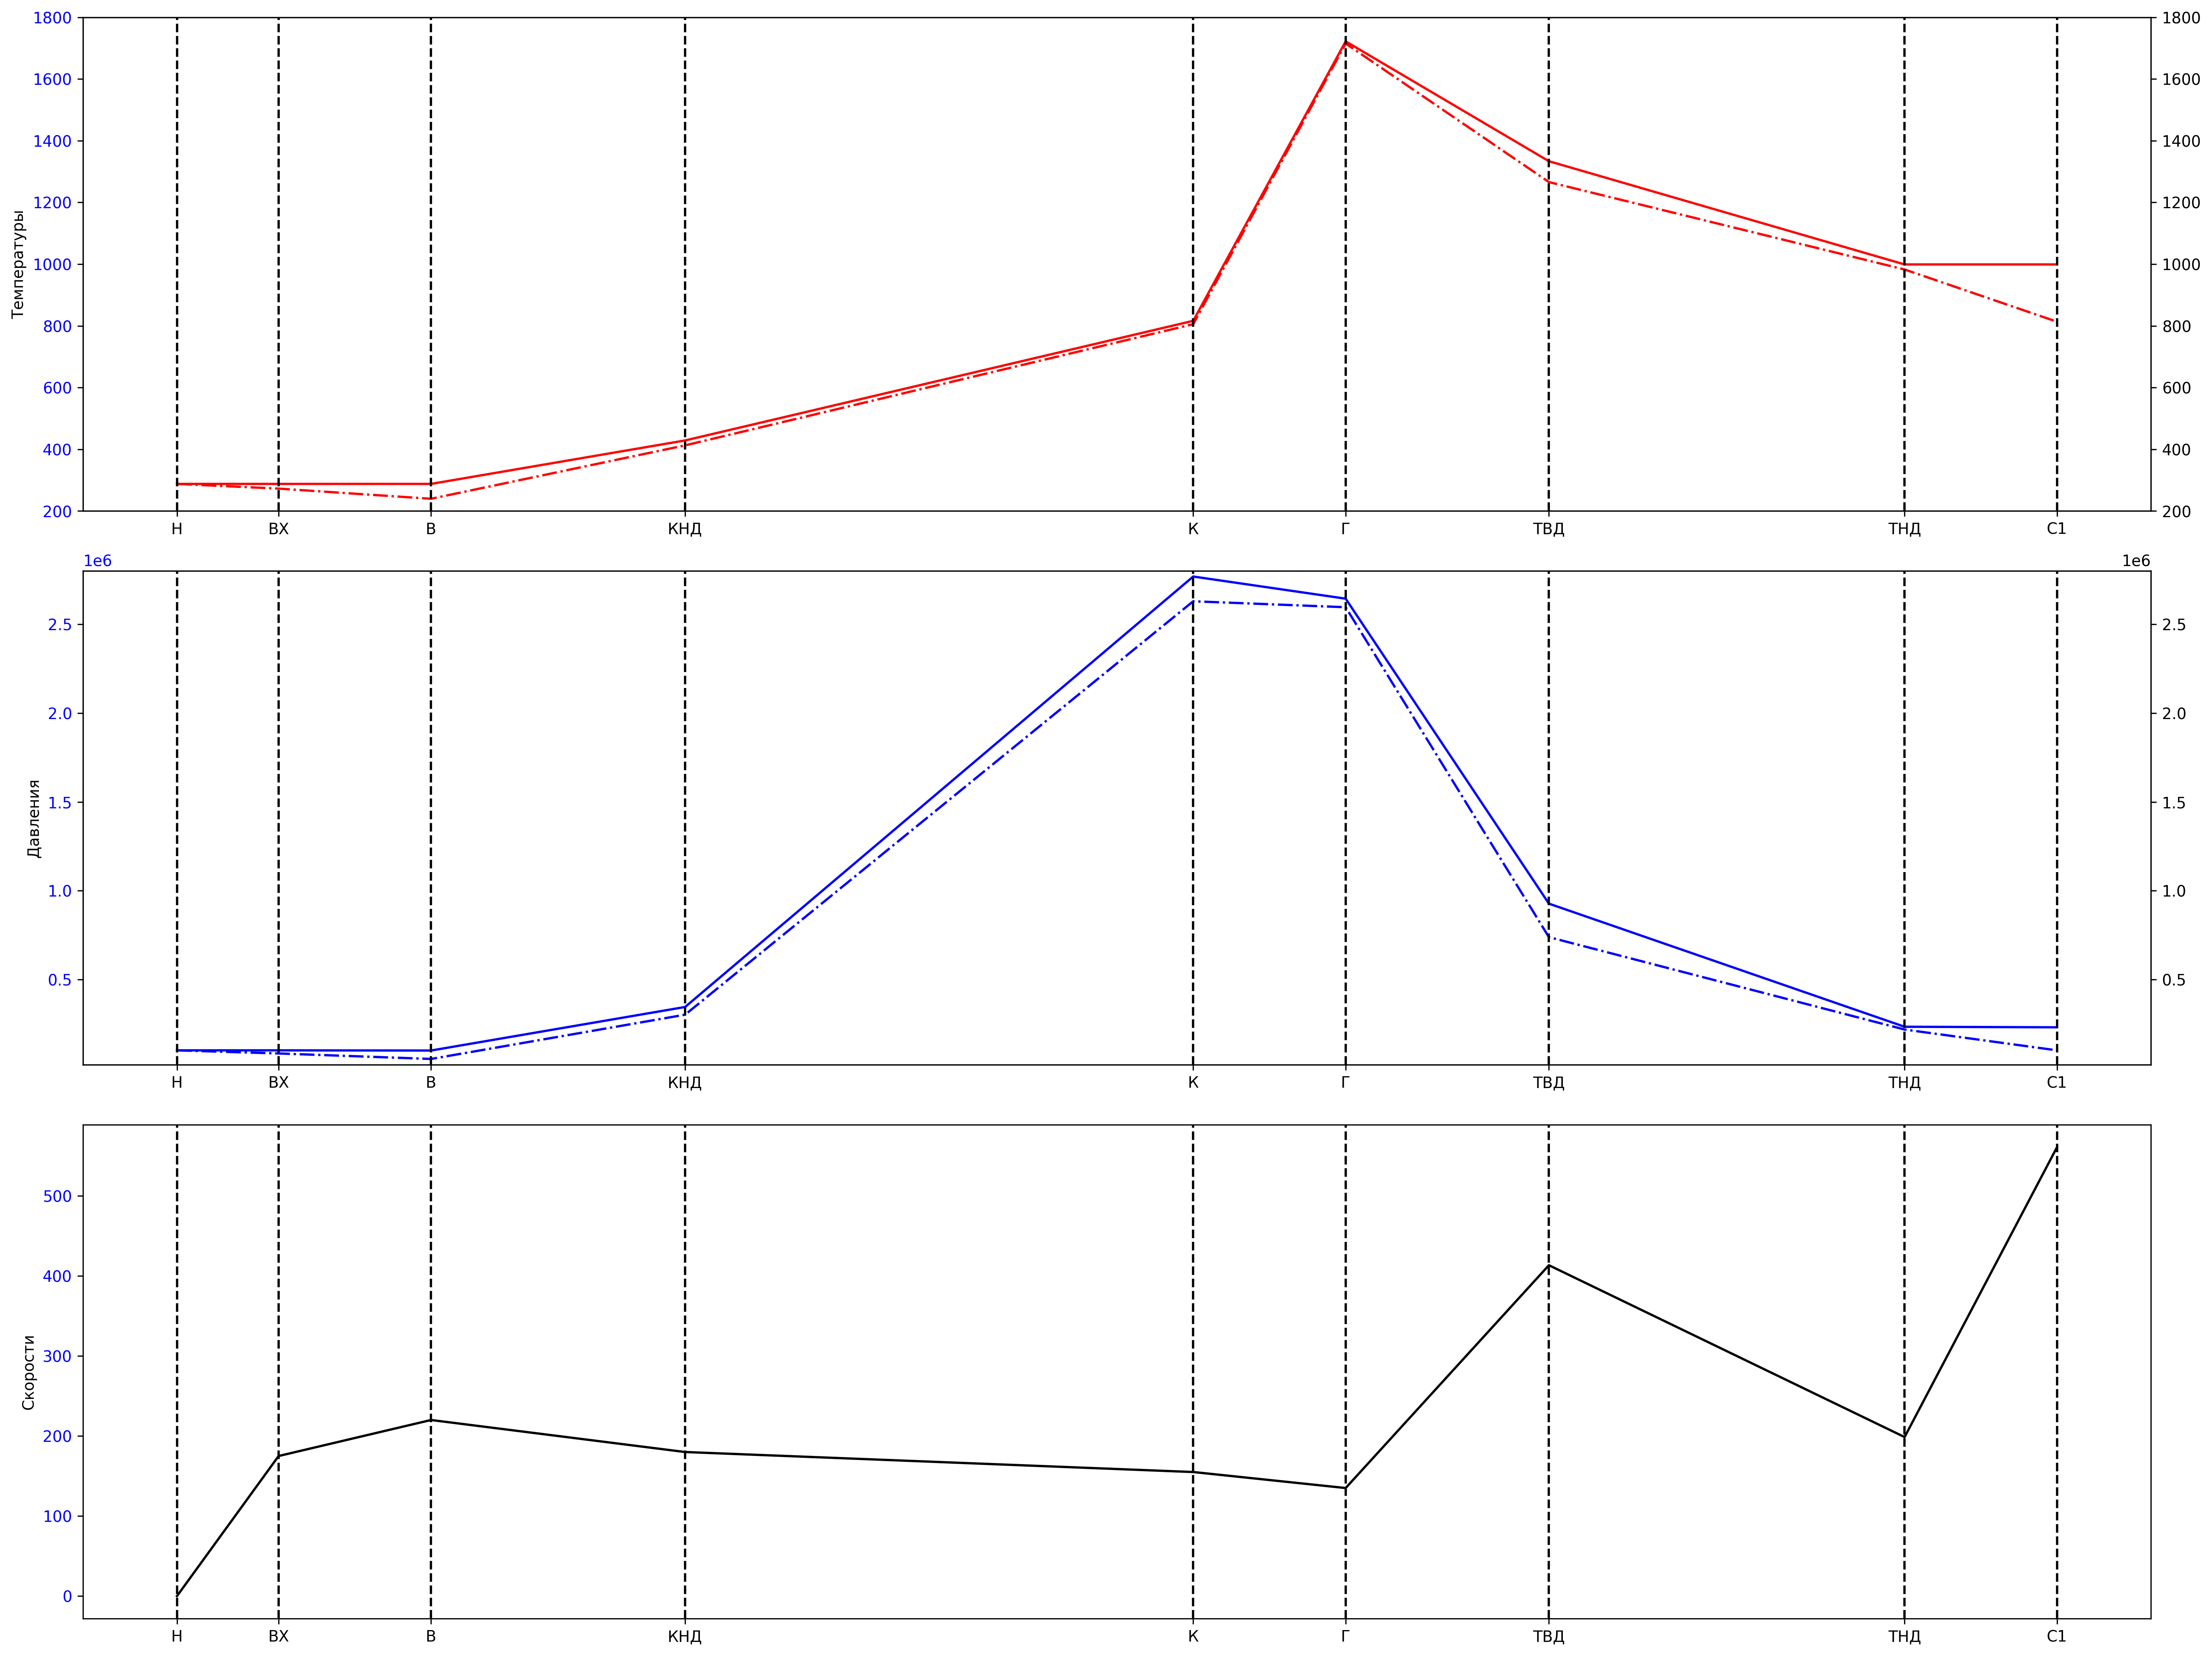

Source code (Python):
import math
import lab1
import matplotlib.pyplot as plt
import kursach as kurs
from weasyprint import HTML
import coeficents


#ПРЕДРАСЧЁТ
gC           =  0.86
sigmaBX      = 0.99
sigmaCC      = 0.955
sigma1       = 0.99
sigma2       = 0.935
phiC1        = 0.99
phiC2        = 0.99
effkGas      = 0.995
effkCompFull = 0.81
effkLpcFull = 0.87
effkFanFull  = 0.92
aCoeff       = 0.03
effkHptFull  = 0.91
effkLptFull  = 0.92
ksiTake      = 0.1
gAirBack     = 0.07
z = 0.5

cB   = 220.0
cBX  = cB - 45.0 #45
cKND = 180.0
cB2  = cB - 17.5
cK = 155.0
cG   = 155.0 # 135
MHPT = 0.5 # 0.6
MLPT = 0.5 # 0.325
dB = (0.30 + 0.65) / 2
dHPC = (0.50 + 0.65) / 2

DcpDivHvyhHighPressure = (6.0 + 20.0) / 2
DcpDivHvyhOther = 3.0
F1           = (0.25 + 0.35) / 2
P0           = 101325.0
T0           = 288.0
ro0          = P0 / (287.0 * T0)

var_calc_B = 2  # 0-вт,1-ср,2-корпус
var_calc_rzd = 0
var_calc_knd = 1
var_calc_vkvd = 1
var_calc_K = 1
var_calc_G = 0
var_calc_tnd = 0
#ПРЕДРАСЧЁТ
expected_P = 264447 * 1.07
m = 5.3 # 
TGfull = 1701.5428
TKfull = 838.2633856500527
PiK_full = 34.7929
variant = lab1.calc_proto(coeficents.coef,TGfull, m,PiK_full)
TKfull = variant.T_k
alpha = variant.alpha
Xopt = variant.x_opt
k_pred = variant.k
k_gas_pred = variant.k_gas
P_spec_pred = variant.p_spec
c_spec_pred = variant.c_spec
Lfree = variant.l_free_energy
print("TG* =", TGfull,"\n"
    "m =", m,"\n"
    "pik* =", PiK_full,"\n"
    "TK* =", TKfull,"\n"
    "alpha =", alpha,"\n"
    "Xopt =", Xopt,"\n"
    "k =", k_pred,"\n"
    "k' =", k_gas_pred,"\n"
    "P_spec =", P_spec_pred,"\n"
    "c_spec =", c_spec_pred,"\n"
    "Lfree =", Lfree,"\n"
    )


def calc_density(P, T, R):
    return P / (T * R)
def calculate_LB2(q_T, v_or6,x, L_CB, eta_THA_star, m):
    return ((1 + q_T - v_or6) * x * L_CB * eta_THA_star) / m
T0 = 288.0
P0 = 101325.0


def main():
    
#Сечение ВХ-ВХ
    print("BX-ВX:")
    TBXfull = T0
    PBXfull = P0
    TBX = TBXfull - (cBX * cBX / 2 / 1004.5)
    PBX = PBXfull * math.pow(TBXfull/TBX, (1.4/(1-1.4)))
    roBX = PBX / (287 * TBX)
    print("\tTBX* =", TBXfull,
        "\n\tTBX =", TBX,
        "\n\tPBX* =", PBXfull,
        "\n\tPBX =", PBX,
        "\n\troBX =", roBX)

#Сечение В-В
    print("В-В:")
    PBfull = PBXfull * sigmaBX
    TBfull = TBXfull
    cP = 1004.5
    TB = TBfull - (cB * cB / 2 /cP)
    PB = PBfull * math.pow(TBfull/TB, (1.4/(1-1.4)))
    roB = calc_density(PB, TB, 287.0)
    print("\tTB* =", TBfull,
        "\n\tTB =", TB,
        "\n\tPB* =", PBfull,
        "\n\tPB =", PB,
        "\n\troB =", roB)
    
#Доп параметры для сечений
    print("Params:")
    compressor = kurs.calculate_compressor_temperature(
                288, PiK_full, coeficents.coef["effk_comp_full"]
            )
    combustion_props = kurs.calculate_combustion_properties(
                0.86, 0.14, TKfull, TGfull, coeficents.coef["effk_gas"]
            )
    q_T = 1 / (combustion_props["alpha"] * combustion_props["L0"])
    print("\tq_T = ",q_T)
    Hu = combustion_props["Hu"]
    v_take = coeficents.coef["ksi_take"] - coeficents.coef["g_air_back"]
    LB2 = calculate_LB2(q_T,v_take,Xopt,Lfree,coeficents.coef["effk_lpt_full"],6.7)
    print("\tLB2 = ",LB2)
    TB2full = kurs.calculate_fan_temperature(TBfull,LB2,coeficents.coef["effk_fan_full"])[0]
    PiBstar = kurs.calculate_fan_temperature(TBfull,LB2,coeficents.coef["effk_fan_full"])[1]
    print("\tTB2full = ",TB2full)
    print("\tPiBfull = ",PiBstar)
    LB2 = kurs.calc_LB2(TBfull,PiBstar,coeficents.coef["effk_fan_full"])["LB2"]
    TB2full = kurs.calc_LB2(TBfull,PiBstar,coeficents.coef["effk_fan_full"])["TB2full"]
    print("\tLB2 = ", LB2,"\n\tTB2full = ",TB2full)
    #Принял итоговое пи вентилятора =1,7 т.к при пи=1.95 полный пи всего КНД получался 1,42, что бред
    
    LK = kurs.calc_LK(TBfull, TKfull, PiK_full, effkCompFull)["LK"]
    print("\tLK =",LK)
    
    LKND = (z * (LK * effkCompFull + m * LB2 * effkFanFull) - m * LB2 * effkFanFull) / effkLpcFull
    print("\tLKND =", LKND)
    
    PiKND_full = kurs.calc_PiKND(TBfull, LKND, effkLpcFull)["PiKND_full"]
    print("\tPiKND* =",PiKND_full)
    TKNDfull = kurs.calc_PiKND(TBfull, LKND, effkLpcFull)["TKNDfull"]
    print("\tTKND* =",TKNDfull) 
    
    PiKVD_full = PiK_full / PiKND_full
    print("\tPiKVD* =",PiKVD_full)
    
    LKVD_adiabatic = kurs.calc_LKVD(TKNDfull, TKfull, PiKVD_full)["LKVD_adiabatic"]
    print("\tLKVD adiabatic =",LKVD_adiabatic)
    
    effkHpcFull = LKVD_adiabatic / (LK - LKND)
    print("\teffk HPC* =", effkHpcFull)

#ПЕРВЫЙ КОНТУР

#Cечение КНД-КВД
    print("KНД-KВД:")
    cpLPC = kurs.get_cp_real(TKNDfull)["cp"]
    kLPC = kurs.get_cp_real(TKNDfull)["k"]
    print("\n\tcpLPC* =",cpLPC,"\n\tkLPC* =",kLPC)
    PKNDfull = PBfull * PiKND_full
    print("\tPKND* =",PKNDfull)
    TKND = TKNDfull - cKND *cKND / 2 / cpLPC
    print("\tTKND =",TKND)
    PKND = PKNDfull * math.pow(TKNDfull / TKND, kLPC / (1 - kLPC))
    print("\tPKND =",PKND)
    roKND = calc_density(PKND, TKND, 287.0)
    print("\troKND =",roKND)

#Сечение К-К
    print("K-K:")
    cpHPC = kurs.get_cp_real(TKfull)["cp"]
    kHPC = kurs.get_cp_real(TKfull)["k"]
    print("\tcpHPC* =",cpHPC,"\n\tkHPC* =",kHPC)
    PKfull = PKNDfull * PiKVD_full
    print("\tPK* =",PKfull)
    LKVD = LKVD_adiabatic / effkHpcFull
    print("\tLKVD =",LKVD)
    TK = TKfull - cK *cK / 2 / cpHPC
    print("\tTK =",TK)
    PK = PKfull * math.pow(TKfull / TK, kHPC / (1 - kHPC))
    print("\tPK =",PK)
    roK = calc_density(PK, TK, 287.0)
    print("\troK =",roK)
#Сечение Г-Г
    print("Г-Г:")
    cpGas = kurs.get_cpgas(0.86, 0.14, TGfull, alpha)["cp_mix"]
    kGas = kurs.get_cpgas(0.86, 0.14, TGfull, alpha)["k"]
    RGas = kurs.get_cpgas(0.86, 0.14, TGfull, alpha)["R_mix"]
    print("\tcpGas* =",cpGas,"\n\tkGas* =",kGas,"\n\tRGas* =",RGas)
    PGfull = PKfull * sigmaCC
    print("\tPG* =",PGfull)
    TG = TGfull - cG *cG / 2 / cpGas
    print("\tTG =",TG)
    PG = PGfull * math.pow(TGfull / TG, kGas / (1 - kGas))
    print("\tPG =",PG)
    roG = calc_density(PG, TG, 287.0)
    print("\troG =",roG)
    #уточнение охлаждения, коррекция температуры Тг*
    TGcorr = kurs.get_corr_parameters(TGfull, TKfull, cpGas, cpHPC, RGas, alpha, ksiTake, q_T, gAirBack)["TGcorr"]
    cpMix = kurs.get_corr_parameters(TGfull, TKfull, cpGas, cpHPC, RGas, alpha, ksiTake, q_T, gAirBack)["cp_mix"]
    kMix = kurs.get_corr_parameters(TGfull, TKfull, cpGas, cpHPC, RGas, alpha, ksiTake, q_T, gAirBack)["k"]
    RMix = kurs.get_corr_parameters(TGfull, TKfull, cpGas, cpHPC, RGas, alpha, ksiTake, q_T, gAirBack)["R_mix"]
    print("\tTGorr = ",TGcorr,"\n\tcpMix = ", cpMix,"\n\tkMix = ",kMix,"\n\tRMix = ", RMix)
    
#Сечение ТВД-ТВД
    print("ТВД-ТВД:")
    LTVD = LKVD / (1 + q_T - v_take)
    print("\tLTVD =",LTVD)
    TTVDfull = kurs.calc_LTurb(TGcorr, alpha, LTVD, effkHptFull, ksiTake, q_T, gAirBack)["TTurb"]
    print("\tTTVD* =",TTVDfull)
    PiTVD_full = kurs.calc_LTurb(TGcorr, alpha, LTVD, effkHptFull, ksiTake, q_T, gAirBack)["PiTurb"]
    print("\tPiTVD* =",PiTVD_full)
    PTVDfull = PGfull / PiTVD_full
    print("\tPTVD* =", PTVDfull)
    kMixTVDfull = kurs.get_cpmix(TTVDfull, alpha, ksiTake, q_T, gAirBack)["k"]
    RMixTVDfull = kurs.get_cpmix(TTVDfull, alpha, ksiTake, q_T, gAirBack)["R_mix"]
    print("\tkMixTVDfull = ",kMixTVDfull,"\n\tRMixTVDfull = ", RMixTVDfull)
    TTVD = TTVDfull / (1 + (kMixTVDfull - 1) * MHPT * MHPT / 2)
    print("\tTTVD =", TTVD)
    PTVD = PTVDfull * math.pow(TTVDfull / TTVD, kMixTVDfull / (1 - kMixTVDfull))
    print("\tPTVD =", PTVD)
    kMixTVD = kurs.get_cpmix(TTVD, alpha, ksiTake, q_T, gAirBack)["k"]
    RMixTVD = kurs.get_cpmix(TTVD, alpha, ksiTake, q_T, gAirBack)["R_mix"]
    roTVD = calc_density(PTVD, TTVD, RMixTVD)
    print("\troTVD =",roTVD)
    print("\tkMixTVD = ",kMixTVD,"\n\tRMixTVD = ", RMixTVD)
    cTVD = MHPT * math.sqrt(kMixTVD * RMixTVD * TTVD)
    print("\tcTVD =", cTVD)
    
#Сечение ТНД-ТНД
    print("ТНД-ТНД:")
    LTND = (LB2 * m + LKND) / (1 + q_T - v_take)
    print("\tLTND =", LTND)
    TTNDfull = kurs.calc_LTurb(TTVDfull, alpha, LTND, effkLptFull, ksiTake, q_T, gAirBack)["TTurb"]
    print("\tTTND* =",TTNDfull)
    PiTND_full = kurs.calc_LTurb(TTVDfull, alpha, LTND, effkLptFull, ksiTake, q_T, gAirBack)["PiTurb"]
    print("\tPiTND* =",PiTND_full)
    PTNDfull = PTVDfull / PiTND_full
    print("\tPTND* =", PTNDfull)
    kMixTNDfull = kurs.get_cpmix(TTNDfull, alpha, ksiTake, q_T, gAirBack)["k"]
    RMixTNDfull = kurs.get_cpmix(TTNDfull, alpha, ksiTake, q_T, gAirBack)["R_mix"]
    print("\tkMixTVDfull = ",kMixTVDfull,"\n\tRMixTVDfull = ", RMixTVDfull)
    TTND = TTNDfull / (1 + (kMixTNDfull - 1) * MLPT * MLPT / 2)
    print("\tTTND =", TTND)
    PTND = PTNDfull * math.pow(TTNDfull / TTND, kMixTNDfull / (1 - kMixTNDfull))
    print("\tPTND =", PTND)
    kMixTND = kurs.get_cpmix(TTND, alpha, ksiTake, q_T, gAirBack)["k"]
    RMixTND = kurs.get_cpmix(TTND, alpha, ksiTake, q_T, gAirBack)["R_mix"]
    roTND = calc_density(PTND, TTND, RMixTND)
    print("\troTND =",roTND)
    print("\tkMixTVD = ",kMixTVD,"\n\tRMixTVD = ", RMixTVD)
    cTND = MLPT * math.sqrt(kMixTND * RMixTND * TTND)
    print("\tcTND =", cTND)
    
#Сечение С1-С1
    print("С1-С1:")
    TC1full = TTNDfull
    print("\tTC1* =", TC1full)
    kMixC1 = kurs.get_cpmix(TC1full, alpha, ksiTake, q_T, gAirBack)["k"]
    RMixC1 = kurs.get_cpmix(TC1full, alpha, ksiTake, q_T, gAirBack)["R_mix"]
    kMixC1ave = kurs.get_cpmix_ave(T0, TC1full, alpha, ksiTake, q_T, gAirBack)["k"]
    cpMixC1ave = kurs.get_cpmix_ave(T0, TC1full, alpha, ksiTake, q_T, gAirBack)["cp_mix"]
    RMixC1ave = kurs.get_cpmix_ave(T0, TC1full, alpha, ksiTake, q_T, gAirBack)["R_mix"]
    print("\tkMixC1 = ",kMixC1)
    cc1t = math.sqrt(2 * kMixC1ave / (kMixC1ave + 1) * RMixC1ave * TC1full)
    print("\tcc1t =", cc1t)
    cc1 = phiC1 * cc1t
    print("\tcc1 =", cc1)
    sigmaC1 = kurs.GDF_pressure(kMixC1ave, 1, 1)["GDF_P"] / kurs.GDF_pressure(kMixC1ave, 1, phiC1)["GDF_P"]
    GDF1 = kurs.GDF_pressure(kMixC1ave, 1, phiC1)["GDF_P"]
    print("\tGDF1 =", GDF1)
    print("\tsigmaC1 =", sigmaC1)
    PiC1_full = PTNDfull * sigma1 / P0
    print("\tPiC1* =", PiC1_full)
    PiCr = math.pow((kMixC1 + 1) / 2, kMixC1 / (kMixC1 - 1))
    print("\tPiCr* =", PiCr)
    cc1_docr = kurs.calc_cc1_docr(TC1full, T0, PiC1_full, phiC1, alpha, ksiTake, q_T, gAirBack)["cc1_docr"]
    print("\tcc1 =", cc1_docr)
    PC1full = PTNDfull * sigmaC1
    print("\tPC1* =", PC1full)
    PC1 = P0
    print("\tPC1 =", PC1)

    print("\tkMixC1ave = ",kMixC1ave,"\n\tcpMixC1ave = ", cpMixC1ave,"\n\tRMixC1ave = ", RMixC1ave)
    TC1 = TC1full - cc1_docr * cc1_docr / 2 / cpMixC1ave
    print("\tTC1 =", TC1)
    roC1 = calc_density(PC1, TC1, RMixC1ave)
    print("\troC1 =",roC1)
#ВТОРОЙ КОНТУР

#Сечение В2-В2
    print("В2-В2:")
    PB2full = PBfull * 1.7
    print("\tPB2* =", PB2full)
    cpB2 = kurs.get_cp_real(TB2full)["cp"]
    kB2 = kurs.get_cp_real(TB2full)["k"]
    TB2 = TB2full - cB2 * cB2 / 2 / cpB2
    print("\tTB2 =", TB2)
    PB2 = PB2full * math.pow(TB2full / TB2, kB2 / (1 - kB2))
    print("\tPB2 =", PB2)
    roB2 = calc_density(PB2, TB2, 287.0)
    print("\troB2 =", roB2)
    
#Сечение С2-С2
    print("С2-С2:")
    TC2full = TB2full
    print("\tTC2* =", TC2full)
    PC2full = PB2full * sigma2
    print("\tPC2* =", PC2full)
    kC2 = kurs.get_cp_real(TC2full)["k"]
    print("\tkC2 = ",kC2)
    sigmaC2 = kurs.GDF_pressure(kC2, 1, 1)["GDF_P"] / kurs.GDF_pressure(kC2, 1, phiC2)["GDF_P"]
    print("\tsigmaC2 =", sigmaC2) #дать комментарий почему так
    GDF2a = kurs.GDF_pressure(kC2, 1, 1)["GDF_P"]
    GDF2b = kurs.GDF_pressure(kC2, 1, phiC2)["GDF_P"]
    print("\tGDF2a = ",GDF2a,"\n\tGDF2b = ", GDF2b)
    PiC2_full = PC2full / P0 / sigmaC2
    print("\tPiC2* =", PiC2_full)
    Pi2Cr = math.pow((kC2 + 1) / 2, kC2 / (kC2 - 1))
    print("\tPi2Cr* =", Pi2Cr)
    cpC2 = kurs.get_cp_air(TC2full, T0)["cp"]
    kC2 = kurs.get_cp_air(TC2full, T0)["k"]
    cc2_docr = kurs.calc_cc2_docr(TC2full, T0, PiC2_full, phiC2)["cc2_docr"]
    print("\tcc2 =", cc2_docr)
    PC2 = P0
    print("\tPC2 =", PC2)
    TC2 = TC2full - cc2_docr * cc2_docr / 2 / cpC2
    print("\tTC2 =", TC2)
    roC2 = calc_density(PC2, TC2, 287.0)
    print("\troC2 =", roC2)
    
#Основные параметры двигателя
    print("Основные параметры двигателя:")
    P_spec = cc1_docr * (1 + q_T - v_take) / (m + 1) + cc2_docr * m / (m + 1)
    print("\tP spec =", P_spec)
    Gair = expected_P / P_spec
    print("\tGair =", Gair)
    Gair1 = Gair / (1 + m)
    print("\tGair1 =", Gair1)
    Gair2 = Gair - Gair1
    print("\tGair2 =", Gair2)
    Ggas = (1 + q_T - v_take) * Gair1
    print("\tGgas =", Ggas)
    C_spec = (3600 * q_T * (1 - ksiTake)) / ((1 + m) * P_spec)
    print("\tC_spec =", C_spec)
    EngEff = ((1 + q_T - v_take) * (cc1_docr * cc1_docr / 2) + (m * cc2_docr * cc2_docr / 2)) / (Hu * q_T * effkGas)
    print("\tEngine eff =", EngEff)
    NB2 = LB2 * Gair2
    print("\tNB2 =", NB2)
    NKND = LKND * Gair1
    print("\tNKND =", NKND)
    NKVD = LKVD * Gair1
    print("\tNKVD =", NKVD)
    NTVD = LTVD * Ggas
    print("\tNTVD =", NTVD)
    NTND = LTND * Ggas
    print("\tNTND =", NTND)
    P_diff = (P_spec_pred - P_spec) / P_spec_pred * 100
    print("\tP diff = ",P_diff)
    Ndiff = (NKND + NB2 - NTND)
    print("\tN diff = ",Ndiff)
    
# Построение второго графика на правой оси
    temp = [1 * 2,2 * 2,3 * 2,5 * 2,10 * 2,3 * 2,4 * 2,7 * 2,3 * 2]
    x = formArray(temp)
    labels = ['Н',"ВХ","В","КНД","К","Г","ТВД","ТНД","С1"]
    
    fig, axes = plt.subplots(nrows=3, ncols=1, figsize=(8*2.5, 6*2.5))
    first_axes = axes[0]
    first_axes.set_xticks(x)
    first_axes.set_xticklabels(labels, rotation=0, ha='center')
    y1 = [T0,TBXfull,TBfull,TKNDfull,TKfull,TGfull,TTVDfull,TTNDfull,TC1full]
    y2 = [T0,TBX,TB,TKND,TK,TG,TTVD,TTND,TC1]
    first_axes.plot(x, y1, label='Полная', color='red')
    first_axes.legend(loc='best')
    first_axes.set_ylabel('Температуры')
    first_axes.tick_params(axis='y', labelcolor='b')
    first_axes.set_ylim(200,1800)
    right_ax = first_axes.twinx()
    right_ax.plot(x, y2, label='Статика', color='red', linestyle='-.')
    lines1, labels1 = first_axes.get_legend_handles_labels()
    lines2, labels2 = right_ax.get_legend_handles_labels()

    first_axes.legend(lines1 + lines2, labels1 + labels2, loc='best')

    right_ax.set_ylim(200,1800)
    for x_i in x:
        plt.axvline(x=x_i,color='black', linestyle='--')
        
    second_axes = axes[1]
    y1 = [P0,PBXfull,PBfull,PKNDfull,PKfull,PGfull,PTVDfull,PTNDfull,PC1full]
    y2 = [P0,PBX,PB,PKND,PK,PG,PTVD,PTND,PC1]
    second_axes.set_xticks(x)
    second_axes.set_xticklabels(labels, rotation=0, ha='center')
    second_axes.plot(x, y1,label = 'Полная',color ='blue')
    second_axes.set_ylabel('Давления')
    second_axes.tick_params(axis='y', labelcolor='b')
    second_axes.set_ylim(20*1000,3750*1000)
    right_ax_sec = second_axes.twinx()
    right_ax_sec.plot(x, y2, label = 'Статика',color = 'blue',linestyle='-.')
    right_ax_sec.set_ylim(20*1000,3750*1000)
    
    lines1, labels1 = second_axes.get_legend_handles_labels()
    lines2, labels2 = right_ax_sec.get_legend_handles_labels()

    second_axes.legend(lines1 + lines2, labels1 + labels2, loc='best')
    for x_i in x:
        plt.axvline(x=x_i, color='black', linestyle='--')
        
    thir_axes = axes[2]
    y2 = [0,cBX,cB,cKND,cK,cG,cTVD,cTND,cc1]
    thir_axes.set_xticks(x)
    thir_axes.set_xticklabels(labels, rotation=0, ha='center')
    thir_axes.plot(x, y2, 'black')
    thir_axes.set_ylabel('Скорости')
    thir_axes.tick_params(axis='y', labelcolor='b')
    second_axes.legend(lines1 + lines2, labels1 + labels2, loc='best')
    for x_i in x:
        thir_axes.axvline(x=x_i, color='black', linestyle='--')
    plt.tight_layout() # Автоматически корректирует расположение

    # 4. Отображение графика
    plt.savefig('../diagrams/sections.png', dpi=300, bbox_inches='tight')

    #Геометрия
    # Исходные параметры (заполни нужными значениями)
    F_BX = Gair / (cBX * roBX)
    # Диаметр круглого входного сечения:
    D_BX = math.sqrt(4 * F_BX / math.pi)
    
        # Исходные параметры
# Вентилятор
    Dcp_B = 0.0
    Dvt_B = 0.0
    d_vt_B = 0.35
    F_B = Gair / (cB * roB)  
    if var_calc_B == 0:
        Dvt_B = math.sqrt(4 * F_B / (math.pi * (1 /(d_vt_B * d_vt_B) - 1)))
        D_B = Dvt_B / d_vt_B
        Dcp_B = (D_B + Dvt_B) / 2
    elif var_calc_B == 1:
    # относительный диаметр втулки вентилятора
        Dcp_B = math.sqrt((F_B * (1 + d_vt_B)) / (math.pi * (1 - d_vt_B)))
        # Диаметр корпуса и втулки вентилятора
        D_B = (2 * Dcp_B) / (1 + d_vt_B)
        Dvt_B = D_B * d_vt_B
    elif var_calc_B == 2:
        D_B = math.sqrt(4 * F_B / (math.pi * (1 - d_vt_B * d_vt_B)))
        Dvt_B = D_B * d_vt_B
        Dcp_B = (D_B + Dvt_B) / 2
    h_B = (D_B - Dvt_B) / 2
    
#Разделитель
    Dcp_rzd = 0.0
    Dvt_rzd = 0.0
    D_rzd = 0.0
    F_rzd = Gair / (cB2 * roB2)
    if var_calc_rzd == 0:
        Dvt_rzd = Dvt_B
        D_rzd = math.sqrt(Dvt_rzd ** 2 + (4 * F_rzd / math.pi))
        Dcp_rzd = (D_rzd + Dvt_rzd) / 2
    elif var_calc_rzd == 1:
        Dcp_rzd = Dcp_B
        Dvt_rzd = Dcp_rzd - (F_rzd / (math.pi * Dcp_rzd))
        D_rzd = 2 * Dcp_rzd - Dvt_rzd
    elif var_calc_rzd == 2:
        D_rzd = D_B
        Dvt_rzd = math.sqrt(D_rzd ** 2 - (4 * F_rzd / math.pi))
        Dcp_rzd = (D_rzd + Dvt_rzd) / 2
    # Высота лопатки СА вентилятора (или мнимая высота)
    h_SA_rzd = (D_rzd - Dvt_rzd) / 2
    #внутренний
    #
    # Площадь сечения канала второго контура
    F_B2 = Gair2 / (cB2 * roB2)
    # Диаметр разделителя
    D_vrzd = math.sqrt(D_rzd**2 - (4 * F_B2 / math.pi))
    # Высота канала второго контура или высота лопатки НА вентилятора
    h_B2 = (D_rzd - D_vrzd) / 2
    # Толщина разделителя
    b_rzd = 0.1 * h_SA_rzd  # ... или 0.1 * h_SA_red
    # Внешний диаметр канала первого контура
    F1 = Gair1 / (cB2 * roB2)
    D_vknd = D_vrzd - 2 * b_rzd
    # Втулочный диаметр канала первого контура
    D_vt_vknd = math.sqrt(D_vknd ** 2 - (4 * F1 / math.pi))
    # Средний диаметр канала первого контура
    D_cp_vknd = (D_vknd + D_vt_vknd) / 2
    # Высота лопатки на входе в канал первого контура
    h_vknd = (D_vknd - D_vt_vknd) / 2
    # Диаметр корпуса и втулки на выходе из КНД
#КНД
    D_knd = 0.0
    Dvt_knd = 0.0
    Dcp_knd = 0.0
    F_knd = Gair1 / (cKND * roKND)    
    if var_calc_knd == 0:
        Dvt_knd = D_vt_vknd
        D_knd = math.sqrt(Dvt_knd ** 2 + (4 * F_knd / math.pi))
        Dcp_knd = (D_knd + Dvt_knd) / 2
    elif var_calc_knd == 1:
        Dcp_knd = D_cp_vknd
        Dvt_knd = Dcp_knd - (F_knd / math.pi / Dcp_knd)
        D_knd = (2 * Dcp_knd - Dvt_knd)
    elif var_calc_knd == 2:
        D_knd = D_vknd
        Dvt_knd = math.sqrt(D_knd ** 2 - (4 * F_knd / math.pi))
        Dcp_knd = (D_knd + Dvt_knd) / 2
    # Высота лопатки последнего СА КНД
    h_knd = (D_knd - Dvt_knd) / 2
    # Проверка допустимости геометрии КНД
    # 1. Проверка минимальной длины лопатки
    min_blade_length = 0.012  # 12 мм в метрах
    is_min_length_ok = h_knd >= min_blade_length
    # 2. Проверка относительного диаметра втулки
    relative_hub_diameter = Dvt_knd / D_knd
    max_relative_hub_diameter = 0.92  # максимально допустимое значение
    min_relative_hub_diameter = 0.82  # минимальное рекомендуемое значение
    is_hub_diameter_ok = (relative_hub_diameter <= 0.82)
    

    # Общая проверка геометрии КНД
    is_knd_geometry_valid = is_min_length_ok and is_hub_diameter_ok
#вКВД-вКВД

    D_vkvd = 0.0
    Dvt_vkvd = 0.0
    Dcp_vkvd = 0.0
    F_vkvd = F_knd #Так как пи не равны
    d_vt_kvd = 0.6 #!!!!!!!!!!!!!НЕУВЕРЕН
    if var_calc_vkvd == 0:
        Dvt_vkvd = math.sqrt((4 * F_vkvd) / (math.pi * (1 / (d_vt_kvd ** 2) - 1)))
        D_vkvd = Dvt_vkvd / d_vt_kvd
        Dcp_vkvd = (D_vkvd + Dvt_vkvd) / 2
    elif var_calc_vkvd == 1:
        Dcp_vkvd = math.sqrt((F_vkvd * (1 + d_vt_kvd)) / (math.pi * (1 - d_vt_kvd)))
        D_vkvd = (2 * Dcp_vkvd) / (1 + d_vt_kvd)
        Dvt_vkvd = D_vkvd * d_vt_kvd
    elif var_calc_vkvd == 2:
        D_vkvd = math.sqrt((4 * F_vkvd) / (math.pi * (1 - d_vt_kvd * d_vt_kvd)))
        Dvt_vkvd = D_vkvd * d_vt_kvd
        Dcp_vkvd = (D_vkvd + Dvt_vkvd) / 2
    
    h_vkvd = (D_vkvd - Dvt_vkvd) / 2
#K-K
    # Площадь сечения на выходе из КВД

    F_K = Gair1 / (cK * roK) #!!!!!!!!!! почему cK а не cK вот roK норм
    D_K = 0.0
    Dvt_K = 0.0
    Dcp_K = 0.0
    if var_calc_K == 0:
        Dvt_K = Dvt_vkvd
        D_K = math.sqrt(Dvt_K**2 + (4 * F_K / math.pi))
        Dcp_K = (D_K + Dvt_K) / 2
    elif var_calc_K == 1:
        Dcp_K = Dcp_vkvd
        Dvt_K = Dcp_K - (F_K / math.pi / Dcp_K )
        D_K = (2 * Dcp_K) - Dvt_K
    elif var_calc_K == 2:
        D_K = D_vkvd
        Dvt_K = math.sqrt(D_K**2 - (4 * F_K / math.pi))
        Dcp_K = (D_K + Dvt_K) / 2
    h_K = (D_K - Dvt_K) / 2
    #Проверка
    compressor_blade_check = h_K >= 0.015
    rel_vt_vkvd_check = (Dvt_vkvd / D_vkvd) >= 0.5
    rel_vt_K_check = 0.92 >= (Dvt_K / D_K) >= 0.87
    rel_blade_check = 6.25 >= (h_vknd / h_K) >= 2
    compressor_check = (compressor_blade_check
                        and rel_vt_vkvd_check
                        and rel_vt_K_check
                        and rel_blade_check)
##ТВД-ТВД
    #Dср твд / h твд = 13
    D_cp_H = 11
    F_tvd = Gair1 * (1 + q_T - v_take) / (cTVD * roTVD)
    h_tvd = math.sqrt((4 * F_tvd) / (math.pi*(math.pow((D_cp_H + 1),2) - math.pow((D_cp_H - 1),2))))
    D_tvd = h_tvd * (D_cp_H + 1)
    Dvt_tvd = h_tvd * (D_cp_H - 1)
    Dcp_tvd = D_cp_H * h_tvd
    # Площадь проходного сечения Г-Г (без учета возврата воздуха)
#Г-Г
    D_g = 0.0
    Dcp_g = 0.0
    Dvt_g = 0.0
    F_g = (Gair1 * (1 + q_T - ksiTake)) / (cG * roG)
    if var_calc_G == 0:
        Dvt_g = Dvt_tvd
        D_g = math.sqrt(Dvt_g ** 2 + (4 * F_g / math.pi))
        Dcp_g = (D_g + Dvt_g) / 2
    elif var_calc_G == 1:
        Dcp_g = Dcp_tvd
        Dvt_g = Dcp_g - (F_g / math.pi / Dcp_g)
        D_g = 2 * Dcp_g - Dvt_g
    elif var_calc_G == 2:
        D_g = D_tvd
        Dvt_g = math.sqrt(D_g ** 2 - (4 * F_g / math.pi))
        Dcp_g = (D_g + Dvt_g) / 2
    h_g = (D_g - Dvt_g) / 2
    #Проверка ТВД
    tvd_blade_check = 5.9 >= (h_tvd / h_g) >= 1.1
#ТНД-ТНД
    F_tnd = Gair1 * (1 + q_T - v_take) / (cTND * roTND)
    Dcp_tnd = 0.0
    Dvt_tnd = 0.0
    D_tnd = 0.0
    if var_calc_tnd == 0:
        Dvt_tnd = Dvt_tvd
        D_tnd = math.sqrt(Dvt_tnd ** 2 + (4 * F_tnd / math.pi))
        Dcp_tnd = (D_tnd + Dvt_tnd) / 2
    elif var_calc_tnd == 1:
        Dcp_tnd = Dcp_tvd
        Dvt_tnd = Dcp_tnd - (F_tnd  / math.pi / Dcp_tnd)
        D_tnd = 2 * Dcp_tnd - Dvt_tnd
    elif var_calc_tnd == 2:
        D_tnd = D_tvd
        Dvt_tnd= math.sqrt(D_tnd ** 2 - (4 * F_tnd / math.pi))
        Dcp_tnd = (D_tnd + Dvt_tnd) / 2 
    h_tnd = (D_tnd - Dvt_tnd) / 2
    #Проверка ТНД
    tnd_blade_check = 5.9 >= (h_tnd / h_tvd) >= 1.1
    rel_blade_tnd = 7.5 >= Dcp_tnd / h_tnd >= 2.7
    turbine_check = tvd_blade_check and tnd_blade_check and rel_blade_check  
# C1-C1
    F_c1 = (Gair1 * (1 + q_T - ksiTake)) / (cc1 * roC1)
    D_c1 = math.sqrt(4 * F_c1 / math.pi)
    #вС2 надо сначала посчитать все остальное
#C2-C2
    D_vc2 = D_B
    Dvt_vc2 = D_rzd
    if D_vrzd < D_g or D_vrzd < D_tvd or D_vrzd < D_tnd: #Затуп, но в нашем случае это и не надо
        D_max = max(D_vknd,D_knd,D_vkvd,D_K,D_g,D_tvd,D_tnd)
        Dvt_vc2 = D_max
        
    F_c2 = Gair2 / (cc2_docr * roC2)
    Dvt_c2 = Dvt_vc2
    D_c2 = math.sqrt((4 * F_c2) / math.pi + Dvt_c2)
    Dcp_c2 = (D_c2 + Dvt_c2) / 2
    figNew, axesNew = plt.subplots(nrows=1, ncols=1, figsize=(26, 13))
    first_axes_new = axesNew
    temp = [0,1,2,3,5,6,10,12,13,15,17]
    x = temp
    labels = ['Вх','В',"Рзд","КНДв","КНДвых","КВДвх","КВДвых","Г","ТВД","ТНД","С1"]
    first_axes_new.set_xticks(x)
    first_axes_new.set_xticklabels(labels, rotation=0, ha='center')
    Dvt = [0,Dvt_B,Dvt_rzd,D_vt_vknd,Dvt_knd,Dvt_vkvd,Dvt_K,Dvt_g,Dvt_tvd,Dvt_tnd,0]
    Dcp = [D_BX / 2,Dcp_B,Dcp_rzd,D_cp_vknd,Dcp_knd,Dcp_vkvd,Dcp_K,Dcp_g,Dcp_tvd,Dcp_tnd,D_c1 / 2]
    D = [D_BX,D_B,D_rzd,D_vknd,D_knd,D_vkvd,D_K,D_g,D_tvd,D_tnd,D_c1]
    y_soplo_second = [D_BX,D_B,D_B,D_B,D_B,D_vc2,D_c2,D_c2,D_c2,D_c2,D_c2]
    first_axes_new.plot(x, Dvt, label='Втулка', color='black')
    first_axes_new.plot(x, Dcp, label='Средняя', color='orange', linestyle='-.')
    first_axes_new.plot(x, D, label='Корпус', color='black')
    first_axes_new.plot(x, y_soplo_second, label='С2', color='blue')
    first_axes_new.legend(loc='best')
    for x_i in x:
        plt.axvline(x=x_i,color='black', linestyle='--')
    plt.savefig("../diagrams/comp.png")
    generate_engine_report_html({
                "Коэффициенты": [
            ("g_c", gC),
            ("sigma_intake", sigmaBX),
            ("sigma_cc", sigmaCC),
            ("sigma_1", sigma1),
            ("sigma_2", sigma2),
            ("phi_c1", phiC1),
            ("phi_c2", phiC2),
            ("effk_gas", effkGas),
            ("effk_comp_full", effkCompFull),
            ("effk_fan_full", effkFanFull),
            ("a", aCoeff),
            ("effk_hpt_full", effkHptFull),
            ("effk_lpt_full", effkLptFull),
            ("ksi_take", ksiTake),
            ("g_air_back", gAirBack),
            ("z", z)
        ],

        "Скорости и диаметры": [
            ("cB", 220.0),
            ("cBX", 175.0),        # cB - 45
            ("cKND", 180.0),
            ("cB2", 204.0),        # cB - 16
            ("cK", 145.0),
            ("cG", 155.0),
            ("MHPT", 0.5),
            ("MLPT", 0.4),
            ("dB", 0.475),          # (0.30 + 0.65)/2
            ("dHPC", 0.575)         # (0.50 + 0.65)/2
        ],

        "Прочие параметры": [
            ("DcpDivHvyhHighPressure", 13.0),  # (6.0 + 20.0)/2
            ("DcpDivHvyhOther", 3.0),
            ("F1", 0.3),                        # (0.25 + 0.35)/2
            ("P0", 101325.0),
            ("T0", 288.0),
            ("ro0", 1.225)                       # P0 / (287.0 * T0)
        ],

        "Предрасчёт": [
            ("expected_P", expected_P),          # 264447 * 1.07
            ("m", m),
            ("TGfull", TGfull),
            ("TKfull", TKfull),
            ("PiK_full", PiK_full)
        ],
        "Params": [
            ("q_T", q_T),
            ("LB2", LB2),
            ("TB2*", TB2full),
            ("PiB*", PiBstar),
            ("LK", LK),
            ("LKND", LKND),
            ("PiKND*", PiKND_full),
            ("TKND*", TKNDfull),
            ("PiKVD*", PiKVD_full),
            ("LKVD_adiabatic", LKVD_adiabatic),
            ("effk_HPC*", effkHpcFull),
        ],
        "BX-BX": [
            ("TBX*", TBXfull),
            ("TBX", TBX),
            ("PBX*", PBXfull),
            ("PBX", PBX),
            ("roBX", roBX),
        ],
        "B-B": [
            ("TB*", TBfull),
            ("TB", TB),
            ("PB*", PBfull),
            ("PB", PB),
            ("roB", roB),
        ],
        "KНД-KВД": [
            ("cpLPC*", cpLPC),
            ("kLPC*", kLPC),
            ("PKND*", PKNDfull),
            ("TKND", TKND),
            ("PKND", PKND),
            ("roKND", roKND),
        ],
        "К-К" : [
            ("cpHPC*", cpHPC),
            ("kHPC*", kHPC),
            ("PK*", PKfull),
            ("LKVD", LKVD),
            ("TK", TK),
            ("PK", PK),
            ("roK", roK),
        ],
        "Г-Г": [
            ("cpGas*", cpGas),
            ("kGas*", kGas),
            ("RGas*", RGas),
            ("PG*", PGfull),
            ("TG", TG),
            ("PG", PG),
            ("roG", roG),
            ("tTGorr", TGcorr),
            ("tcpMix", cpMix),
            ("kMix", kMix),
            ("RMix", RMix)
        ],
        "TВД-ТВД": [
            ("LTVD", LTVD),
            ("TTVD*", TTVDfull),
            ("PiTVD*", PiTVD_full),
            ("PTVD*", PTVDfull),
            ("kMixTVDfull", kMixTVDfull),
            ("RMixTVDfull", RMixTVDfull),
            ("TTVD", TTVD),
            ("PTVD", PTVD),
            ("kMixTVD", kMixTVD),
            ("RMixTVD", RMixTVD),
            ("roTVD", roTVD),
            ("cTVD", cTVD)
        ],
        "ТНД-ТНД": [
            ("LTND", LTND),
            ("TTND*", TTNDfull),
            ("PiTND*", PiTND_full),
            ("PTND*", PTNDfull),
            ("kMixTNDfull", kMixTNDfull),
            ("RMixTNDfull", RMixTNDfull),
            ("TTND", TTND),
            ("PTND", PTND),
            ("kMixTND", kMixTND),
            ("RMixTND", RMixTND),
            ("roTND", roTND),
            ("cTND", cTND)
        ],

        "С1-С1": [
            ("TC1*", TC1full),
            ("kMixC1", kMixC1),
            ("RMixC1", RMixC1),
            ("cc1t", cc1t),
            ("cc1", cc1),
            ("sigmaC1", sigmaC1),
            ("GDF1", GDF1),
            ("PiC1*", PiC1_full),
            ("PiCr*", PiCr),
            ("cc1_docr", cc1_docr),
            ("PC1*", PC1full),
            ("PC1", PC1),
            ("kMixC1ave", kMixC1ave),
            ("cpMixC1ave", cpMixC1ave),
            ("RMixC1ave", RMixC1ave),
            ("TC1", TC1),
            ("roC1", roC1)
        ],

        "В2-В2": [
            ("PB2*", PB2full),
            ("cpB2", cpB2),
            ("kB2", kB2),
            ("TB2", TB2),
            ("PB2", PB2),
            ("roB2", roB2)
        ],

        "С2-С2": [
            ("TC2*", TC2full),
            ("PC2*", PC2full),
            ("kC2", kC2),
            ("sigmaC2", sigmaC2),
            ("GDF2a", GDF2a),
            ("GDF2b", GDF2b),
            ("PiC2*", PiC2_full),
            ("Pi2Cr*", Pi2Cr),
            ("cpC2", cpC2),
            ("TC2", TC2),
            ("PC2", PC2),
            ("roC2", roC2)
        ],

        "Основные параметры двигателя": [
            ("P_spec", P_spec),
            ("Gair", Gair),
            ("Gair1", Gair1),
            ("Gair2", Gair2),
            ("Ggas", Ggas),
            ("C_spec", C_spec),
            ("EngEff", EngEff),
            ("NB2", NB2),
            ("NKND", NKND),
            ("NKVD", NKVD),
            ("NTVD", NTVD),
            ("NTND", NTND),
            ("P_diff", P_diff),
            ("Ndiff", Ndiff)
        ]
            
},"../calcs/sections_report.html", "../calcs/sections_report.pdf")
    def printGeometry():
        print("=" * 50)
        print("РАСЧЕТ ГЕОМЕТРИИ ПРОТОЧНОЙ ЧАСТИ ГТД")
        print("=" * 50)

        print("\n" + "=" * 30)
        print("СЕЧЕНИЕ ВХОДА (BX)")
        print("=" * 30)
        print(f"Площадь входного сечения F_BX: {F_BX:.4f} м²")
        print(f"Диаметр входного сечения D_BX: {D_BX:.4f} м")

        print("\n" + "=" * 30)
        print("СЕЧЕНИЕ ВЕНТИЛЯТОРА (B)")
        print("=" * 30)
        print(f"Площадь тракта вентилятора F_B: {F_B:.4f} м²")
        print(f"Относительный диаметр втулки d_vt_B: {d_vt_B:.3f}")
        print(f"Средний диаметр Dcp_B: {Dcp_B:.4f} м")
        print(f"Диаметр корпуса D_B: {D_B:.4f} м")
        print(f"Диаметр втулки Dvt_B: {Dvt_B:.4f} м")
        print(f"Высота первой лопатки h_B: {h_B:.4f} м")

        print("\n" + "=" * 30)
        print("СЕЧЕНИЕ РАЗДЕЛИТЕЛЯ (P3J)")
        print("=" * 30)
        print(f"Площадь перед разделителем F_rzd: {F_rzd:.4f} м²")
        print(f"Средний диаметр Dcp_rzd: {Dcp_rzd:.4f} м")
        print(f"Диаметр корпуса D_rzd: {D_rzd:.4f} м")
        print(f"Диаметр втулки Dvt_rzd: {Dvt_rzd:.4f} м")
        print(f"Высота лопатки СА h_SA_rzd: {h_SA_rzd:.4f} м")
        print(f"Толщина разделителя b_rzd: {b_rzd:.4f} м")

        print("\n" + "=" * 30)
        print("ВТОРОЙ КОНТУР (B2)")
        print("=" * 30)
        print(f"Площадь канала F_B2: {F_B2:.4f} м²")
        print(f"Диаметр разделителя D_rzd: {D_rzd:.4f} м")
        print(f"Высота канала h_B2: {h_B2:.4f} м")

        print("\n" + "=" * 30)
        print("КНД - ВХОД (vKND)")
        print("=" * 30)
        print(f"Высота лопатки h_vknd: {h_vknd:.4f} м")
        print(f"Внешний диаметр D_vknd: {D_vknd:.4f} м")
        print(f"Втулочный диаметр D_vt_vknd: {D_vt_vknd:.4f} м")
        print(f"Средний диаметр D_cp_vknd: {D_cp_vknd:.4f} м")

        print("\n" + "=" * 30)
        print("КНД - ВЫХОД")
        print("=" * 30)
        print(f"Площадь сечения F_knd: {F_knd:.4f} м²")
        print(f"Средний диаметр Dcp_knd: {Dcp_knd:.4f} м")
        print(f"Диаметр корпуса D_knd: {D_knd:.4f} м")
        print(f"Диаметр втулки Dvt_knd: {Dvt_knd:.4f} м")
        print(f"Высота лопатки h_knd: {h_knd:.4f} м")
        print(f"Относительный диаметр втулки: {relative_hub_diameter:.3f}")
        print(f"Геометрия КНД корректна: {'ДА' if is_knd_geometry_valid else 'НЕТ'}")
        
        print("\n" + "=" * 30)
        print("КВД - ВХОД (vKVD)")
        print("=" * 30)
        print(f"Относительный диаметр втулки d_vt_kvd: {d_vt_kvd:.3f}")
        print(f"Внешний диаметр D_vkvd: {D_vkvd:.4f} м")
        print(f"Диаметр втулки Dvt_vkvd: {Dvt_vkvd:.4f} м")
        print(f"Средний диаметр Dcp_vkvd: {Dcp_vkvd:.4f} м")
        print(f"Высота лопатки h_vkvd: {h_vkvd:.4f} м")

        print("\n" + "=" * 30)
        print("КВД - ВЫХОД (K)")
        print("=" * 30)
        print(f"Площадь сечения F_K: {F_K:.4f} м²")
        print(f"Внешний диаметр D_K: {D_K:.4f} м")
        print(f"Диаметр втулки Dvt_K: {Dvt_K:.4f} м")
        print(f"Средний диаметр Dcp_K: {Dcp_K:.4f} м")
        print(f"Высота лопатки h_K: {h_K:.4f} м")

        print("\n" + "=" * 30)
        print("ТВД")
        print("=" * 30)
        print(f"Площадь сечения F_tvd: {F_tvd:.4f} м²")
        print(f"Отношение D_cp_H: {D_cp_H}")
        print(f"Высота лопатки h_tvd: {h_tvd:.4f} м")
        print(f"Внешний диаметр D_tvd: {D_tvd:.4f} м")
        print(f"Диаметр втулки Dvt_tvd: {Dvt_tvd:.4f} м")
        print(f"Средний диаметр Dcp_tvd: {Dcp_tvd:.4f} м")

        print("\n" + "=" * 30)
        print("СЕЧЕНИЕ Г-Г")
        print("=" * 30)
        print(f"Площадь сечения F_g: {F_g:.4f} м²")
        print(f"Внешний диаметр D_g: {D_g:.4f} м")
        print(f"Диаметр втулки Dvt_g: {Dvt_g:.4f} м")
        print(f"Средний диаметр Dcp_g: {Dcp_g:.4f} м")
        print(f"Высота лопатки h_g: {h_g:.4f} м")

        print("\n" + "=" * 30)
        print("ТНД")
        print("=" * 30)
        print(f"Площадь сечения F_tnd: {F_tnd:.4f} м²")
        print(f"Средний диаметр Dcp_tnd: {Dcp_tnd:.4f} м")
        print(f"Диаметр втулки Dvt_tnd: {Dvt_tnd:.4f} м")
        print(f"Внешний диаметр D_tnd: {D_tnd:.4f} м")
        print(f"Высота лопатки h_tnd: {h_tnd:.4f} м")
        print(f"Геометрия ТНД корректна: {'ДА' if turbine_check else 'НЕТ'}")

        print("\n" + "=" * 30)
        print("СОПЛО ПЕРВОГО КОНТУРА (C1)")
        print("=" * 30)
        print(f"Площадь сечения F_c1: {F_c1:.4f} м²")
        print(f"Диаметр сопла D_c1: {D_c1:.4f} м")

        print("\n" + "=" * 30)
        print("ВХОД В СОПЛО ВОРОГО КОНТУРА (C2)")
        print("=" * 30)
        print(f"Площадь сечения F_c2: {F_c2:.4f} м²")
        print(f"Диаметр сопла D_vc2: {D_vc2:.4f} м")
        print(f"Внутрений диаметр сопла D_vc2: {Dvt_vc2:.4f} м")
        
        print("\n" + "=" * 30)
        print("СОПЛО ВОРОГО КОНТУРА (C2)")
        print("=" * 30)
        print(f"Площадь сечения F_c2: {F_c2:.4f} м²")
        print(f"Диаметр сопла D_c2: {D_c2:.4f} м")
        print(f"Внутрений диаметр сопла D_c2: {Dvt_c2:.4f} м")
        
        print("\n" + "=" * 50)
        print("ПРОВЕРКИ ГЕОМЕТРИИ")
        print("=" * 50)
        print(f"КНД - мин. высота лопатки ({min_blade_length*1000:.0f} мм): {'СОБЛЮДЕНО' if is_min_length_ok else 'НЕ СОБЛЮДЕНО'}")
        print(f"КНД - отн. диаметр втулки ({min_relative_hub_diameter}-{max_relative_hub_diameter}): {'СОБЛЮДЕНО' if is_hub_diameter_ok else 'НЕ СОБЛЮДЕНО' }")
        if compressor_check:
            print(f"ГЕОМЕТРИЯ КОМПРЕССОРА: СОБЛЮДЕНА")
        else:
            print(f"КОМПРЕССОР ЧЕК:\nВысота лопатки последнего СА:{"СОБЛЮДЕНО" if compressor_blade_check else "НЕ СОБЛЮДЕНО"}")
            print(f"Относительный диаметр втулки в сечении К:{"СОБЛЮДЕНО" if rel_vt_K_check else "НЕ СОБЛЮДЕНО - "}{Dvt_vkvd / D_vkvd}")
            print(f"Относительный диаметр втулки в сечении вКВД:{"СОБЛЮДЕНО" if rel_vt_vkvd_check else "НЕ СОБЛЮДЕНО"}")
            print(f"отношение длин лопаток:{"СОБЛЮДЕНО" if rel_blade_check else "НЕ СОБЛЮДЕНО"}")
        if turbine_check:
            print(f"ГЕОМЕТРИЯ ТУРБИНЫ: СОБЛЮДЕНА")
        else:
            print(f"ТУРБИНА ЧЕК:\nОтношение длин лопаток ТВД:{"СОБЛЮДЕНО" if tvd_blade_check else "НЕ СОБЛЮДЕНО"}")
            print(f"Отношение длин лопаток ТНД:{"СОБЛЮДЕНО" if rel_blade_tnd else "НЕ СОБЛЮДЕНО"}")
            print(f"Приведенная длина лопатки в сечении ТНД:{"СОБЛЮДЕНО" if rel_blade_check else "НЕ СОБЛЮДЕНО"}")
            
    def save_geometry_html(filename="geometry_report.html", pdf_filename="geometry_report.pdf"):
        def make_section(title, rows):
            html = f"<h2>{title}</h2>\n"
            html += "<table>\n<tr><th>Параметр</th><th>Значение</th></tr>\n"
            for name, value in rows:
                html += f"<tr><td>{name}</td><td>{value}</td></tr>\n"
            html += "</table>\n"
            return html

        # ---- CSS ----
        css = """
        <style>
            body {
                font-family: Arial, sans-serif;
                padding: 15px;
                background: #fafafa;
            }
            h2 {
                margin-top: 30px;
                color: #333;
                border-bottom: 2px solid #4a90e2;
                padding-bottom: 5px;
            }
            table {
                width: 100%;
                border-collapse: collapse;
                margin-top: 10px;
                margin-bottom: 30px;
            }
            table, th, td {
                border: 1px solid #aaa;
            }
            th {
                background: #e8f0ff;
                font-weight: bold;
            }
            td, th {
                padding: 8px 12px;
                text-align: left;
            }
            tr:nth-child(even) td {
                background: #f6f6f6;
            }
            .graph-block {{ margin-top: 10px; text-align: center; }}
        </style>
        """

        # ---- HTML сборка ----
        html = "<html><head><meta charset='utf-8'>" + css + "</head><body>"
        html += "<h1>Отчёт по геометрии двигателя</h1>"

        html += make_section("СЕЧЕНИЕ ВХОДА (BX)", [
            ("Площадь входного сечения F_BX", f"{F_BX:.4f} м²"),
            ("Диаметр входного сечения D_BX", f"{D_BX:.4f} м"),
        ])

        html += make_section("СЕЧЕНИЕ ВЕНТИЛЯТОРА (B)", [
            ("Площадь тракта вентилятора F_B", f"{F_B:.4f} м²"),
            ("Относительный диаметр втулки d_vt_B", f"{d_vt_B:.3f}"),
            ("Средний диаметр Dcp_B", f"{Dcp_B:.4f} м"),
            ("Диаметр корпуса D_B", f"{D_B:.4f} м"),
            ("Диаметр втулки Dvt_B", f"{Dvt_B:.4f} м"),
            ("Высота первой лопатки h_B", f"{h_B:.4f} м"),
        ])

        html += make_section("СЕЧЕНИЕ РАЗДЕЛИТЕЛЯ (РЗД)", [
            ("Площадь перед разделителем F_rzd", f"{F_rzd:.4f} м²"),
            ("Средний диаметр Dcp_rzd", f"{Dcp_rzd:.4f} м"),
            ("Диаметр корпуса D_rzd", f"{D_rzd:.4f} м"),
            ("Диаметр втулки Dvt_rzd", f"{Dvt_rzd:.4f} м"),
            ("Высота лопатки СА h_SA_rzd", f"{h_SA_rzd:.4f} м"),
            ("Толщина разделителя b_rzd", f"{b_rzd:.4f} м"),
        ])

        html += make_section("ВТОРОЙ КОНТУР (B2)", [
            ("Площадь канала F_B2", f"{F_B2:.4f} м²"),
            ("Диаметр разделителя D_rzd", f"{D_rzd:.4f} м"),
            ("Высота канала h_B2", f"{h_B2:.4f} м"),
        ])

        html += make_section("КНД – ВХОД (vKND)", [
            ("Высота лопатки h_vknd", f"{h_vknd:.4f} м"),
            ("Внешний диаметр D_vknd", f"{D_vknd:.4f} м"),
            ("Втулочный диаметр D_vt_vknd", f"{D_vt_vknd:.4f} м"),
            ("Средний диаметр D_cp_vknd", f"{D_cp_vknd:.4f} м"),
        ])

        html += make_section("КНД – ВЫХОД", [
            ("Площадь сечения F_knd", f"{F_knd:.4f} м²"),
            ("Средний диаметр Dcp_knd", f"{Dcp_knd:.4f} м"),
            ("Диаметр корпуса D_knd", f"{D_knd:.4f} м"),
            ("Диаметр втулки Dvt_knd", f"{Dvt_knd:.4f} м"),
            ("Высота лопатки h_knd", f"{h_knd:.4f} м"),
            ("Относительный диаметр втулки", f"{relative_hub_diameter:.3f}"),
            ("Геометрия КНД корректна", "ДА" if is_knd_geometry_valid else "НЕТ"),
        ])

        html += make_section("КВД – ВХОД (vKVD)", [
            ("Относительный диаметр втулки d_vt_kvd", f"{d_vt_kvd:.3f}"),
            ("Внешний диаметр D_vkvd", f"{D_vkvd:.4f} м"),
            ("Диаметр втулки Dvt_vkvd", f"{Dvt_vkvd:.4f} м"),
            ("Средний диаметр Dcp_vkvd", f"{Dcp_vkvd:.4f} м"),
            ("Высота лопатки h_vkvd", f"{h_vkvd:.4f} м"),
        ])

        html += make_section("КВД – ВЫХОД", [
            ("Площадь сечения F_K", f"{F_K:.4f} м²"),
            ("Внешний диаметр D_K", f"{D_K:.4f} м"),
            ("Диаметр втулки Dvt_K", f"{Dvt_K:.4f} м"),
            ("Средний диаметр Dcp_K", f"{Dcp_K:.4f} м"),
            ("Высота лопатки h_K", f"{h_K:.4f} м"),
        ])
        html += make_section("СЕЧЕНИЕ Г-Г", [
            ("Площадь сечения F_g", f"{F_g:.4f} м²"),
            ("Внешний диаметр D_g", f"{D_g:.4f} м"),
            ("Диаметр втулки Dvt_g", f"{Dvt_g:.4f} м"),
            ("Средний диаметр Dcp_g", f"{Dcp_g:.4f} м"),
            ("Высота лопатки h_g", f"{h_g:.4f} м"),
        ])
        html += make_section("ТВД", [
            ("Площадь сечения F_tvd", f"{F_tvd:.4f} м²"),
            ("Отношение D_cp_H", f"{D_cp_H}"),
            ("Высота лопатки h_tvd", f"{h_tvd:.4f} м"),
            ("Внешний диаметр D_tvd", f"{D_tvd:.4f} м"),
            ("Диаметр втулки Dvt_tvd", f"{Dvt_tvd:.4f} м"),
            ("Средний диаметр Dcp_tvd", f"{Dcp_tvd:.4f} м"),
        ])
        html += make_section("ТНД", [
            ("Площадь сечения F_tnd", f"{F_tnd:.4f} м²"),
            ("Средний диаметр Dcp_tnd", f"{Dcp_tnd:.4f} м"),
            ("Диаметр втулки Dvt_tnd", f"{Dvt_tnd:.4f} м"),
            ("Внешний диаметр D_tnd", f"{D_tnd:.4f} м"),
            ("Высота лопатки h_tnd", f"{h_tnd:.4f} м"),
            ("Геометрия ТНД корректна", "ДА" if turbine_check else "НЕТ"),
        ])
        html += make_section("СОПЛО ПЕРВОГО КОНТУРА", [
            ("Площадь сечения F_tnd", f"{F_c1:.4f} м²"),
            ("Диаметр сопла D_c1", f"{D_c1:.4f} м"),
        ])
        html += make_section("СОПЛО ВТОРОГО КОНТУРА", [
            ("Площадь сечения F_c2", f"{F_c2:.4f} м²"),
            ("Диаметр сопла D_c2", f"{D_c2:.4f} м"),
            ("Внутрений диаметр сопла Dvt_c2", f"{Dvt_c2:.4f} м"),
        ])
        html += make_section("ПРОВЕРКИ ГЕОМЕТРИИ", [
            ("КНД — мин. высота лопатки", "СОБЛЮДЕНО" if is_min_length_ok else "НЕ СОБЛЮДЕНО"),
            ("КНД — относительный диаметр втулки", "СОБЛЮДЕНО" if is_hub_diameter_ok else "НЕ СОБЛЮДЕНО"),
            ("Геометрия компрессора", "СОБЛЮДЕНА" if compressor_check else "НЕТ"),
            ("Геометрия турбины", "СОБЛЮДЕНА" if turbine_check else "НЕТ"),
        ])
        html += "</body></html>"

        # ---- Сохранить HTML ----
        with open(filename, "w", encoding="utf-8") as f:
            f.write(html)

        print(f"[OK] HTML файл сохранён: {filename}")

        # ---- Автоматическая генерация PDF ----
        try:
            HTML(filename).write_pdf(pdf_filename)
            print(f"[OK] PDF файл сохранён: {pdf_filename}")
        except Exception as e:
            print("[WARN] PDF не был создан:", e)
    printGeometry()
    save_geometry_html("../calcs/geometry_report.html", "../calcs/geometry.pdf")
    
    

def formArray(arr):
    res = []
    temp = 0
    for value in arr:
        res.append(temp + value)
        temp += value
    return res
def generate_engine_report_html(data: dict, file_name_html,file_name_pdf) -> str:
    """
    Принимает словарь вида:
    {
        "BX-БX": [
            ("TBX*", TBXfull),
            ("TBX", TBX),
            ("PBX*", PBXfull),
            ("PBX", PBX),
            ("roBX", roBX),
        ],
        "B-B": [
            ("TB*", TBfull),
            ("TB", TB),
            ("PB*", PBfull),
            ("PB", PB),
            ("roB", roB),
        ],
        ...
    }
    И возвращает HTML со всеми таблицами.
    """

    # ----- CSS для красивых таблиц -----
    css = """
    <style>
        body {
            font-family: Arial, sans-serif;
            margin: 20px;
            background: #fafafa;
        }
        h2 {
            margin-top: 40px;
            color: #333;
            border-left: 6px solid #007acc;
            padding-left: 10px;
        }
        table {
            width: 100%;
            border-collapse: collapse;
            margin-top: 10px;
            margin-bottom: 30px;
            background: white;
        }
        th, td {
            border: 1px solid #bbb;
            padding: 8px 12px;
            text-align: left;
        }
        th {
            background: #e0e0e0;
        }
        tr:nth-child(even) {
            background: #f5f5f5;
        }
    </style>
    """

    html = f"<html><head><meta charset='utf-8'> {css} </head><body>"
    html += f"<h1>Расчёт параметров двигателя</h1>"

    # ---- Генерация таблиц ----
    for section, rows in data.items():
        html += f"<h2>{section}</h2>\n"
        html += "<table>\n"
        html +="<tr><th>Параметр</th><th>Значение</th></tr>\n"
        for name, value in rows:
            html += f"<tr><td>{name}</td><td>{value}</td></tr>\n"
        html += "</table>\n"

    html += "</body></html>"
    with open(file_name_html, "w", encoding="utf-8") as f:
        f.write(html)

    print(f"[OK] HTML файл сохранён: {file_name_html}")

        # ---- Автоматическая генерация PDF ----
    try:
        HTML(file_name_html).write_pdf(file_name_pdf)
        print(f"[OK] PDF файл сохранён: {file_name_pdf}")
    except Exception as e:
        print("[WARN] PDF не был создан:", e)

# Вызов функции main
if __name__ == "__main__":
    main()